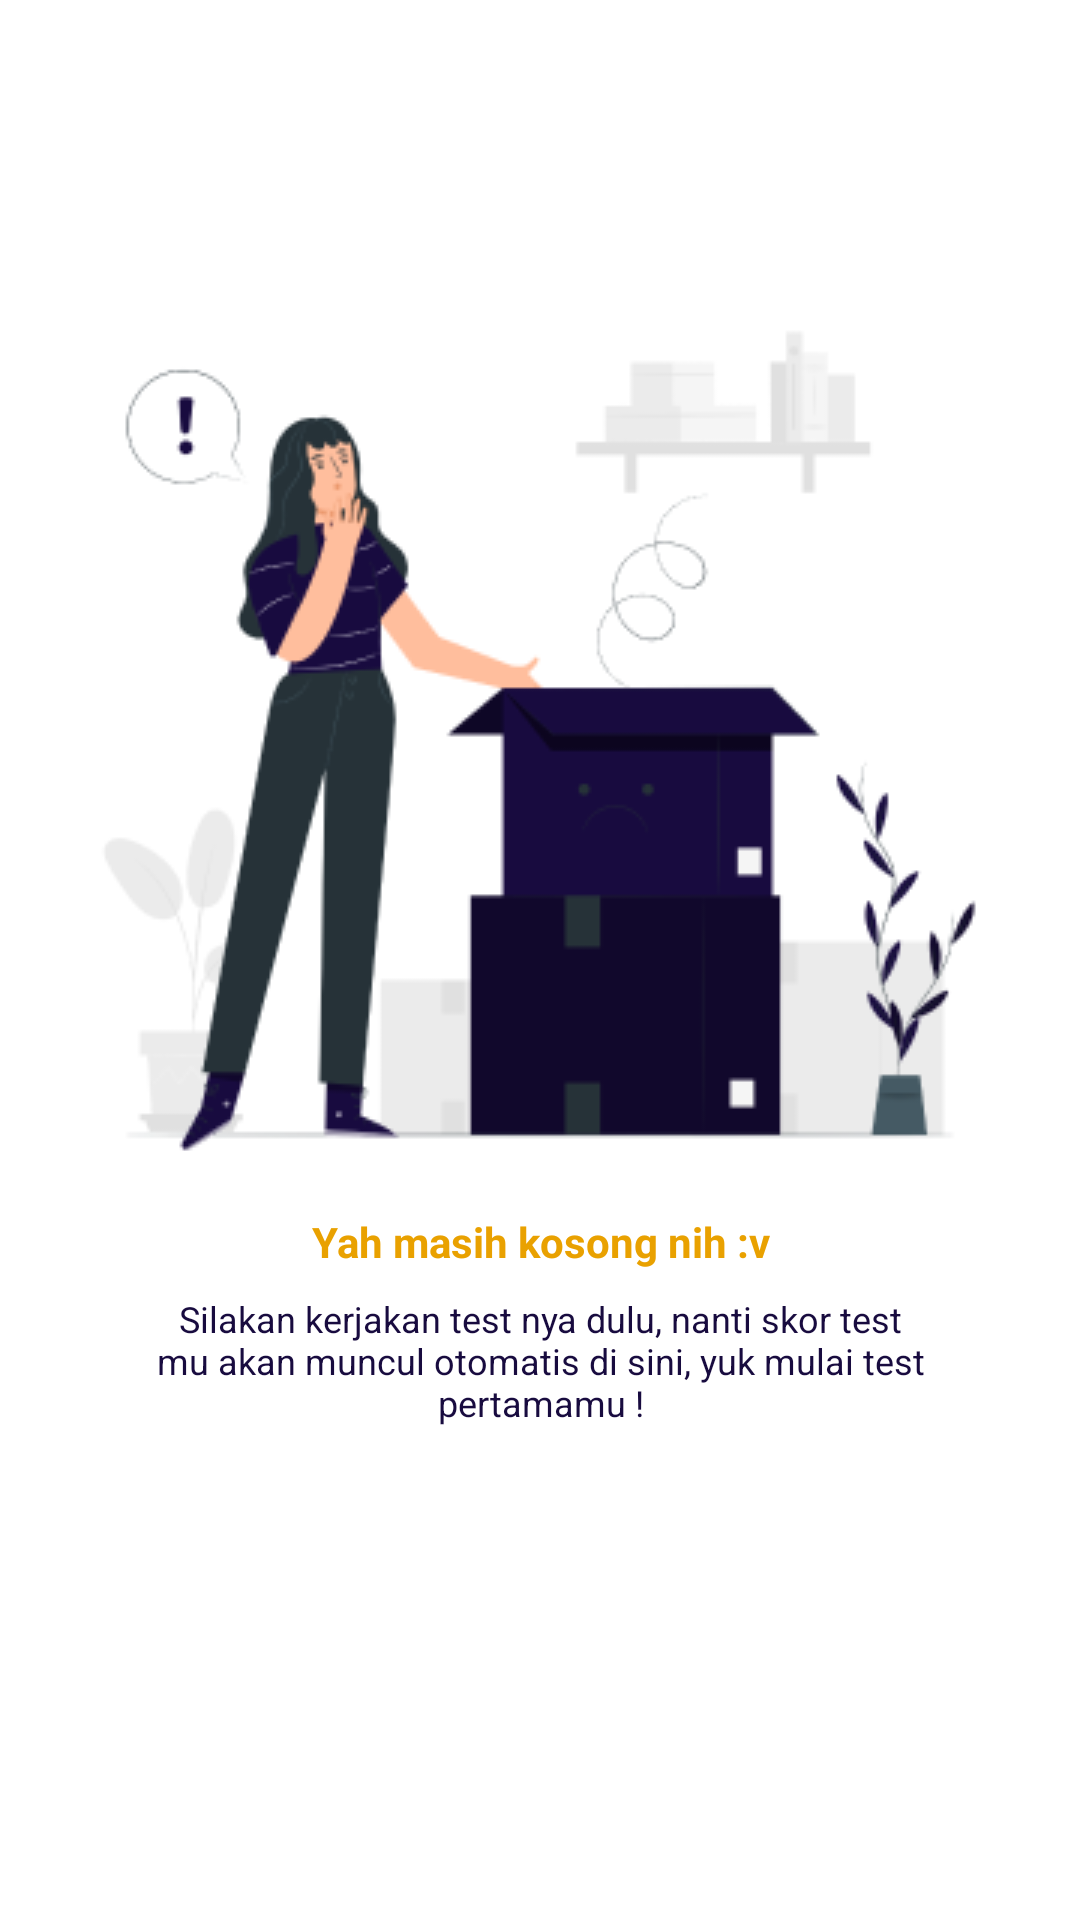

Reconstruct the res/layout file that produces this screen, plus the resources it refers to.
<!-- AndroidManifest.xml: application theme Theme.TryoutApp -->
<!-- res/layout/layout_empty_score.xml -->
<?xml version="1.0" encoding="utf-8"?>
<androidx.constraintlayout.widget.ConstraintLayout xmlns:android="http://schemas.android.com/apk/res/android"
    android:layout_width="match_parent"
    android:layout_height="match_parent"
    xmlns:app="http://schemas.android.com/apk/res-auto"
    android:padding="16dp">

    <androidx.constraintlayout.widget.ConstraintLayout
        android:layout_width="match_parent"
        android:layout_height="wrap_content"
        app:layout_constraintTop_toTopOf="parent"
        app:layout_constraintBottom_toBottomOf="parent"
        app:layout_constraintLeft_toLeftOf="parent"
        app:layout_constraintRight_toRightOf="parent">

        <ImageView
            android:layout_width="320dp"
            android:layout_height="320dp"
            android:id="@+id/ivError"
            app:layout_constraintTop_toTopOf="parent"
            app:layout_constraintLeft_toLeftOf="parent"
            app:layout_constraintRight_toRightOf="parent"
            app:layout_constraintBottom_toTopOf="@id/tvErrorTitle"
            android:src="@drawable/image_empty"/>

        <TextView
            android:layout_width="290sp"
            android:layout_height="wrap_content"
            android:id="@+id/tvErrorTitle"
            android:text="@string/empty_state_title_score"
            android:textAlignment="center"
            app:layout_constraintTop_toBottomOf="@id/ivError"
            app:layout_constraintLeft_toLeftOf="parent"
            app:layout_constraintRight_toRightOf="parent"
            app:layout_constraintBottom_toTopOf="@id/tvErrorSubtitle"
            style="@style/font_14_bold_yellow_E9A100"/>

        <TextView
            android:layout_width="290sp"
            android:layout_height="wrap_content"
            android:id="@+id/tvErrorSubtitle"
            android:text="@string/empty_state_subtitle_score"
            android:layout_marginTop="8dp"
            app:layout_constraintTop_toBottomOf="@id/tvErrorTitle"
            app:layout_constraintLeft_toLeftOf="parent"
            app:layout_constraintRight_toRightOf="parent"
            android:textAlignment="center"
            style="@style/font_12_normal_dark_blue_180B3F"/>

        <Button
            android:layout_width="match_parent"
            android:layout_height="wrap_content"
            android:id="@+id/btnMulaiTestPertama"
            app:layout_constraintTop_toBottomOf="@id/tvErrorSubtitle"
            app:layout_constraintLeft_toLeftOf="parent"
            app:layout_constraintRight_toRightOf="parent"
            app:layout_constraintBottom_toBottomOf="parent"
            android:text="@string/mulai_test_pertama"
            android:textAllCaps="false"
            style="@style/font_14_bold_white"
            android:background="@drawable/shape_bg_rounded_corner_button_refresh_green_12_full_radius"
            android:layout_marginTop="32dp"/>

    </androidx.constraintlayout.widget.ConstraintLayout>

</androidx.constraintlayout.widget.ConstraintLayout>
<!-- resources referenced by this layout -->
<resources>
  <!-- drawable image_empty: png bitmap (drawable, 25473 bytes) -->
  <string name="empty_state_subtitle_score">Silakan kerjakan test nya dulu, nanti skor test mu akan muncul otomatis di sini, yuk mulai test pertamamu !</string>
  <string name="empty_state_title_score">Yah masih kosong nih :v</string>
  <string name="mulai_test_pertama">Mulai Test Pertamamu</string>
  <style name="font_12_normal_dark_blue_180B3F">
          <item name="android:textSize">12sp</item>
          <item name="android:textColor">@color/dark_blue_180B3F</item>
          <item name="android:textStyle">normal</item>
      </style>
  <style name="font_14_bold_white">
          <item name="android:textSize">14sp</item>
          <item name="android:textColor">@color/white</item>
          <item name="android:textStyle">bold</item>
      </style>
  <style name="font_14_bold_yellow_E9A100">
          <item name="android:textSize">14sp</item>
          <item name="android:textColor">@color/yellow_E9A100</item>
          <item name="android:textStyle">bold</item>
      </style>
  <style name="Theme.TryoutApp" parent="Base.Theme.TryoutApp" />
  <color name="dark_blue_180B3F">#180B3F</color>
  <color name="white">#FFFFFFFF</color>
  <color name="yellow_E9A100">#E9A100</color>
  <style name="Base.Theme.TryoutApp" parent="Theme.MaterialComponents.DayNight.DarkActionBar">
          
          
          <item name="colorPrimary">@color/dark_blue_180B3F</item>
          <item name="colorOnPrimary">@color/white</item>
      </style>
</resources>
